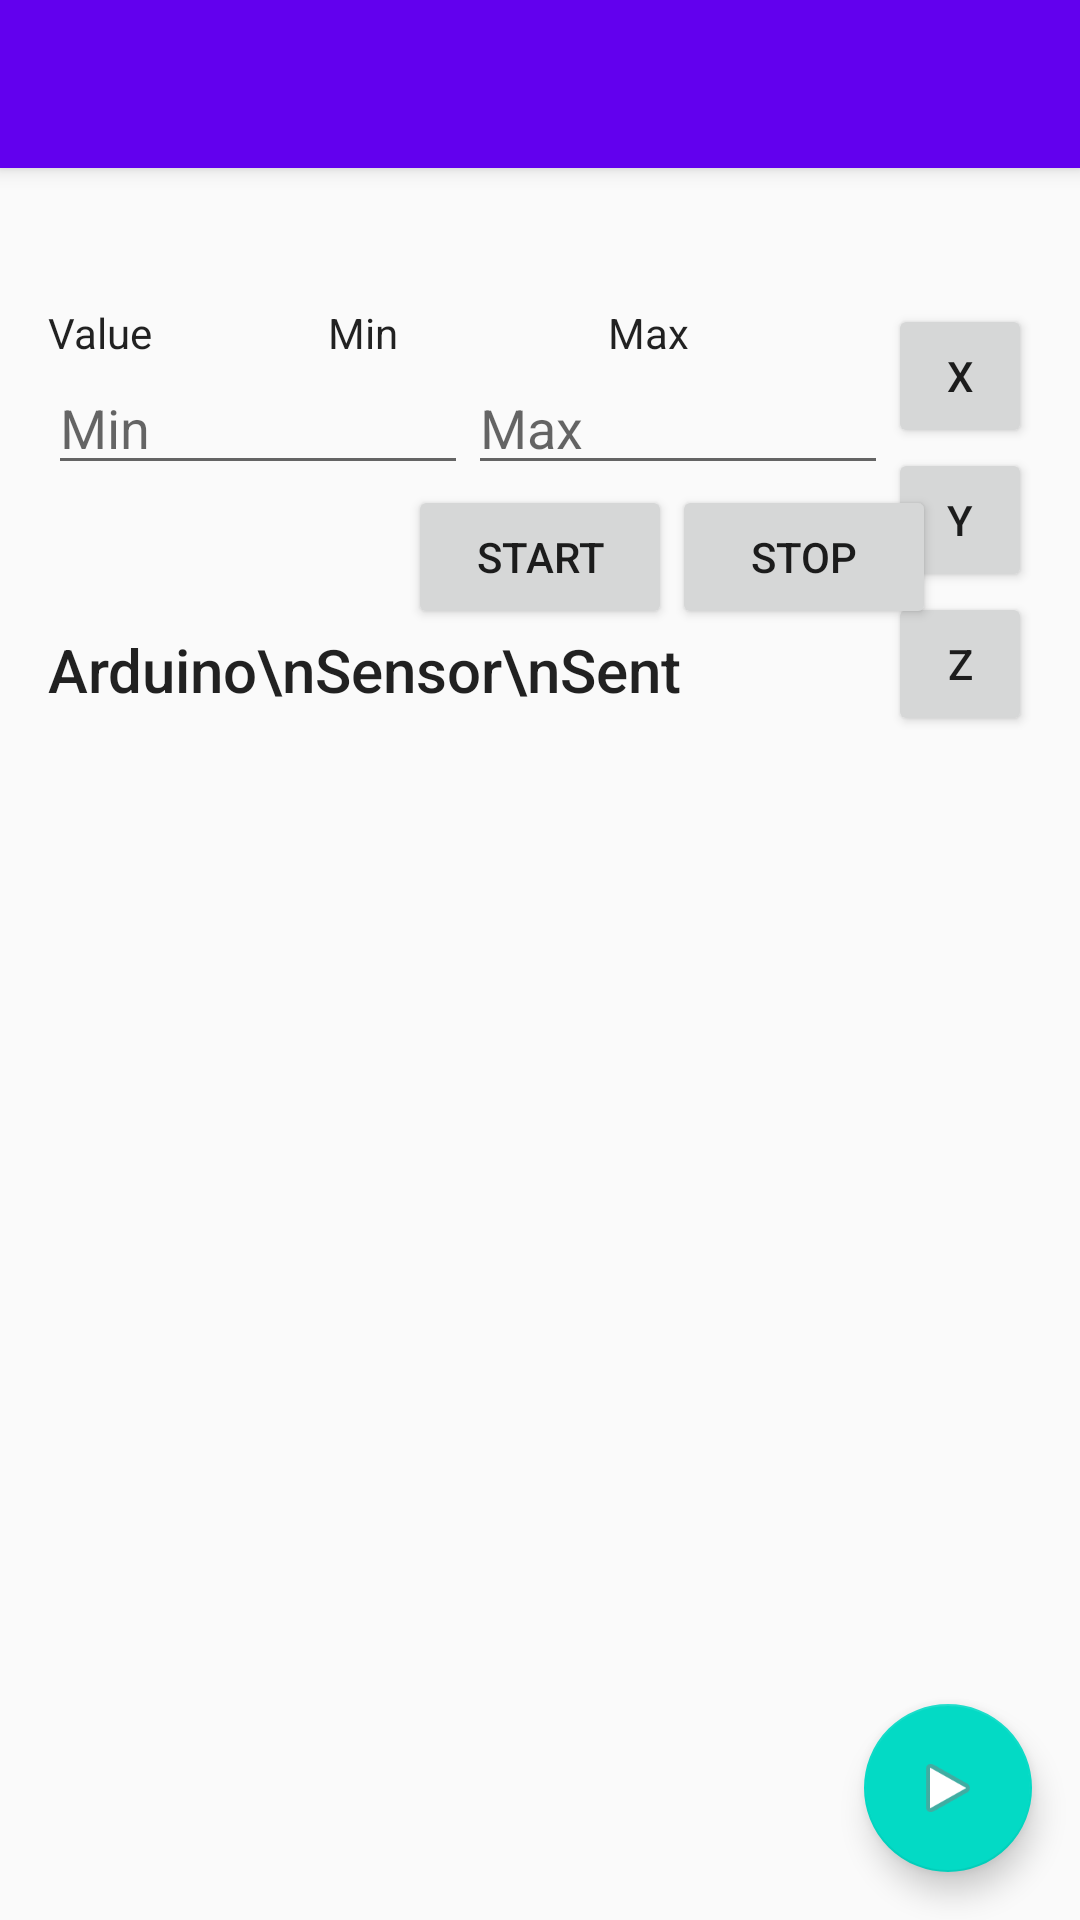

Android layout source for this screen:
<!-- AndroidManifest.xml: application theme AppTheme -->
<!-- res/layout/content_sensor.xml -->
<?xml version="1.0" encoding="utf-8"?>
<android.support.design.widget.CoordinatorLayout xmlns:android="http://schemas.android.com/apk/res/android"
    xmlns:app="http://schemas.android.com/apk/res-auto"
    xmlns:tools="http://schemas.android.com/tools"
    android:layout_width="match_parent"
    android:layout_height="match_parent"
    tools:context=".MainActivity">

    <android.support.design.widget.AppBarLayout
        android:id="@+id/app_bar"
        android:layout_width="match_parent"
        android:layout_height="wrap_content"
        android:theme="@style/AppTheme.AppBar"
        android:transitionName="appBar">

        <android.support.v7.widget.Toolbar
            android:id="@+id/toolbar"
            android:layout_width="match_parent"
            android:layout_height="?attr/actionBarSize" />


    </android.support.design.widget.AppBarLayout>

    <RelativeLayout
        android:layout_width="match_parent"
        android:layout_height="match_parent"
        android:paddingBottom="@dimen/activity_vertical_margin"
        android:paddingLeft="@dimen/activity_horizontal_margin"
        android:paddingRight="@dimen/activity_horizontal_margin"
        android:paddingTop="@dimen/activity_vertical_margin"
        app:layout_behavior="@string/appbar_scrolling_view_behavior">

        <TextView
            android:id="@+id/tvSensorName"
            android:layout_width="wrap_content"
            android:layout_height="wrap_content"
            android:layout_alignParentEnd="true"
            android:layout_alignParentStart="true"
            android:layout_alignParentTop="true"
            android:gravity="center_horizontal"
            android:textAppearance="@android:style/TextAppearance.DeviceDefault.Large" />

        <LinearLayout
            android:id="@+id/linearLayout"
            android:layout_width="wrap_content"
            android:layout_height="wrap_content"
            android:layout_alignParentStart="true"
            android:layout_below="@+id/tvSensorName"
            android:layout_toStartOf="@+id/linearLayoutBt"
            android:orientation="horizontal">

            <TextView
                android:id="@+id/tvValue"
                android:layout_width="0dp"
                android:layout_height="wrap_content"
                android:layout_weight="1"
                android:text="Value"
                android:textAppearance="@android:style/TextAppearance.DeviceDefault" />

            <TextView
                android:id="@+id/tvMin"
                android:layout_width="0dp"
                android:layout_height="wrap_content"
                android:layout_weight="1"
                android:text="Min"
                android:textAppearance="@android:style/TextAppearance.DeviceDefault" />

            <TextView
                android:id="@+id/tvMax"
                android:layout_width="0dp"
                android:layout_height="wrap_content"
                android:layout_weight="1"
                android:text="Max"
                android:textAppearance="@android:style/TextAppearance.DeviceDefault" />
        </LinearLayout>


        <LinearLayout
            android:id="@+id/linearLayoutRange"
            android:layout_width="match_parent"
            android:layout_height="wrap_content"
            android:layout_alignParentLeft="true"
            android:layout_alignParentStart="true"
            android:layout_below="@+id/linearLayout"
            android:layout_toLeftOf="@+id/linearLayoutBt"
            android:layout_toStartOf="@+id/linearLayoutBt"
            android:orientation="horizontal">

            <EditText
                android:id="@+id/editTextMin"
                android:layout_width="wrap_content"
                android:layout_height="wrap_content"
                android:layout_weight="1"
                android:ems="10"
                android:hint="Min"
                android:inputType="numberSigned" />

            <EditText
                android:id="@+id/editTextMax"
                android:layout_width="wrap_content"
                android:layout_height="wrap_content"
                android:layout_weight="1"
                android:ems="10"
                android:hint="Max"
                android:inputType="numberSigned" />
        </LinearLayout>

        <LinearLayout
            android:id="@+id/linearLayoutBt"
            android:layout_width="wrap_content"
            android:layout_height="wrap_content"
            android:layout_alignParentEnd="true"
            android:layout_alignParentRight="true"
            android:layout_below="@+id/tvSensorName"
            android:gravity="right"
            android:orientation="vertical">

            <Button
                android:id="@+id/btX"
                style="@android:style/Widget.DeviceDefault.Button.Small"
                android:layout_width="wrap_content"
                android:layout_height="0dp"
                android:layout_weight="1"
                android:text="X" />

            <Button
                android:id="@+id/btY"
                style="@android:style/Widget.DeviceDefault.Button.Small"
                android:layout_width="wrap_content"
                android:layout_height="0dp"
                android:layout_weight="1"
                android:text="Y" />

            <Button
                android:id="@+id/btZ"
                style="@android:style/Widget.DeviceDefault.Button.Small"
                android:layout_width="wrap_content"
                android:layout_height="0dp"
                android:layout_weight="1"
                android:text="Z" />
        </LinearLayout>

        <Button
            android:id="@+id/btStart"
            android:layout_width="wrap_content"
            android:layout_height="wrap_content"
            android:layout_below="@+id/linearLayoutRange"
            android:layout_centerHorizontal="true"
            android:text="Start" />

        <Button
            android:id="@+id/btStop"
            android:layout_width="wrap_content"
            android:layout_height="wrap_content"
            android:layout_alignBaseline="@+id/btStart"
            android:layout_alignBottom="@+id/btStart"
            android:layout_toEndOf="@+id/btStart"
            android:layout_toRightOf="@+id/btStart"
            android:text="Stop" />

        <TextView
            android:id="@+id/tvService"
            android:layout_width="wrap_content"
            android:layout_height="wrap_content"
            android:layout_alignParentLeft="true"
            android:layout_alignParentStart="true"
            android:layout_below="@+id/btStart"
            android:gravity="left"
            android:text="Arduino\nSensor\nSent"
            android:textAppearance="@android:style/TextAppearance.DeviceDefault.DialogWindowTitle" />


    </RelativeLayout>

    <android.support.design.widget.FloatingActionButton
        android:id="@+id/fab"
        android:layout_width="wrap_content"
        android:layout_height="wrap_content"
        android:layout_gravity="bottom|end"
        android:layout_margin="16dp"
        android:transitionName="FAB"
        app:srcCompat="@android:drawable/ic_media_play" />

</android.support.design.widget.CoordinatorLayout>
<!-- resources referenced by this layout -->
<resources>
  <dimen name="activity_horizontal_margin">16dp</dimen>
  <dimen name="activity_vertical_margin">16dp</dimen>
  <style name="AppTheme.AppBar" parent="ThemeOverlay.AppCompat.Dark.ActionBar">
          <item name="popupTheme">@android:style/ThemeOverlay.Material.Light</item>
      </style>
  <style name="AppTheme" parent="Theme.AppCompat.Light.NoActionBar">
          
          
          
          <item name="colorPrimary">@color/colorPrimary</item>
          <item name="colorPrimaryDark">@color/colorPrimaryDark</item>
          <item name="colorAccent">@color/colorAccent</item>
      </style>
  <!-- not gathered from this repository: default colours our renderer supplied (Android Studio template values) -->
  <color name="colorPrimary">#FF6200EE</color>
  <color name="colorPrimaryDark">#FF3700B3</color>
  <color name="colorAccent">#FF03DAC5</color>
</resources>
